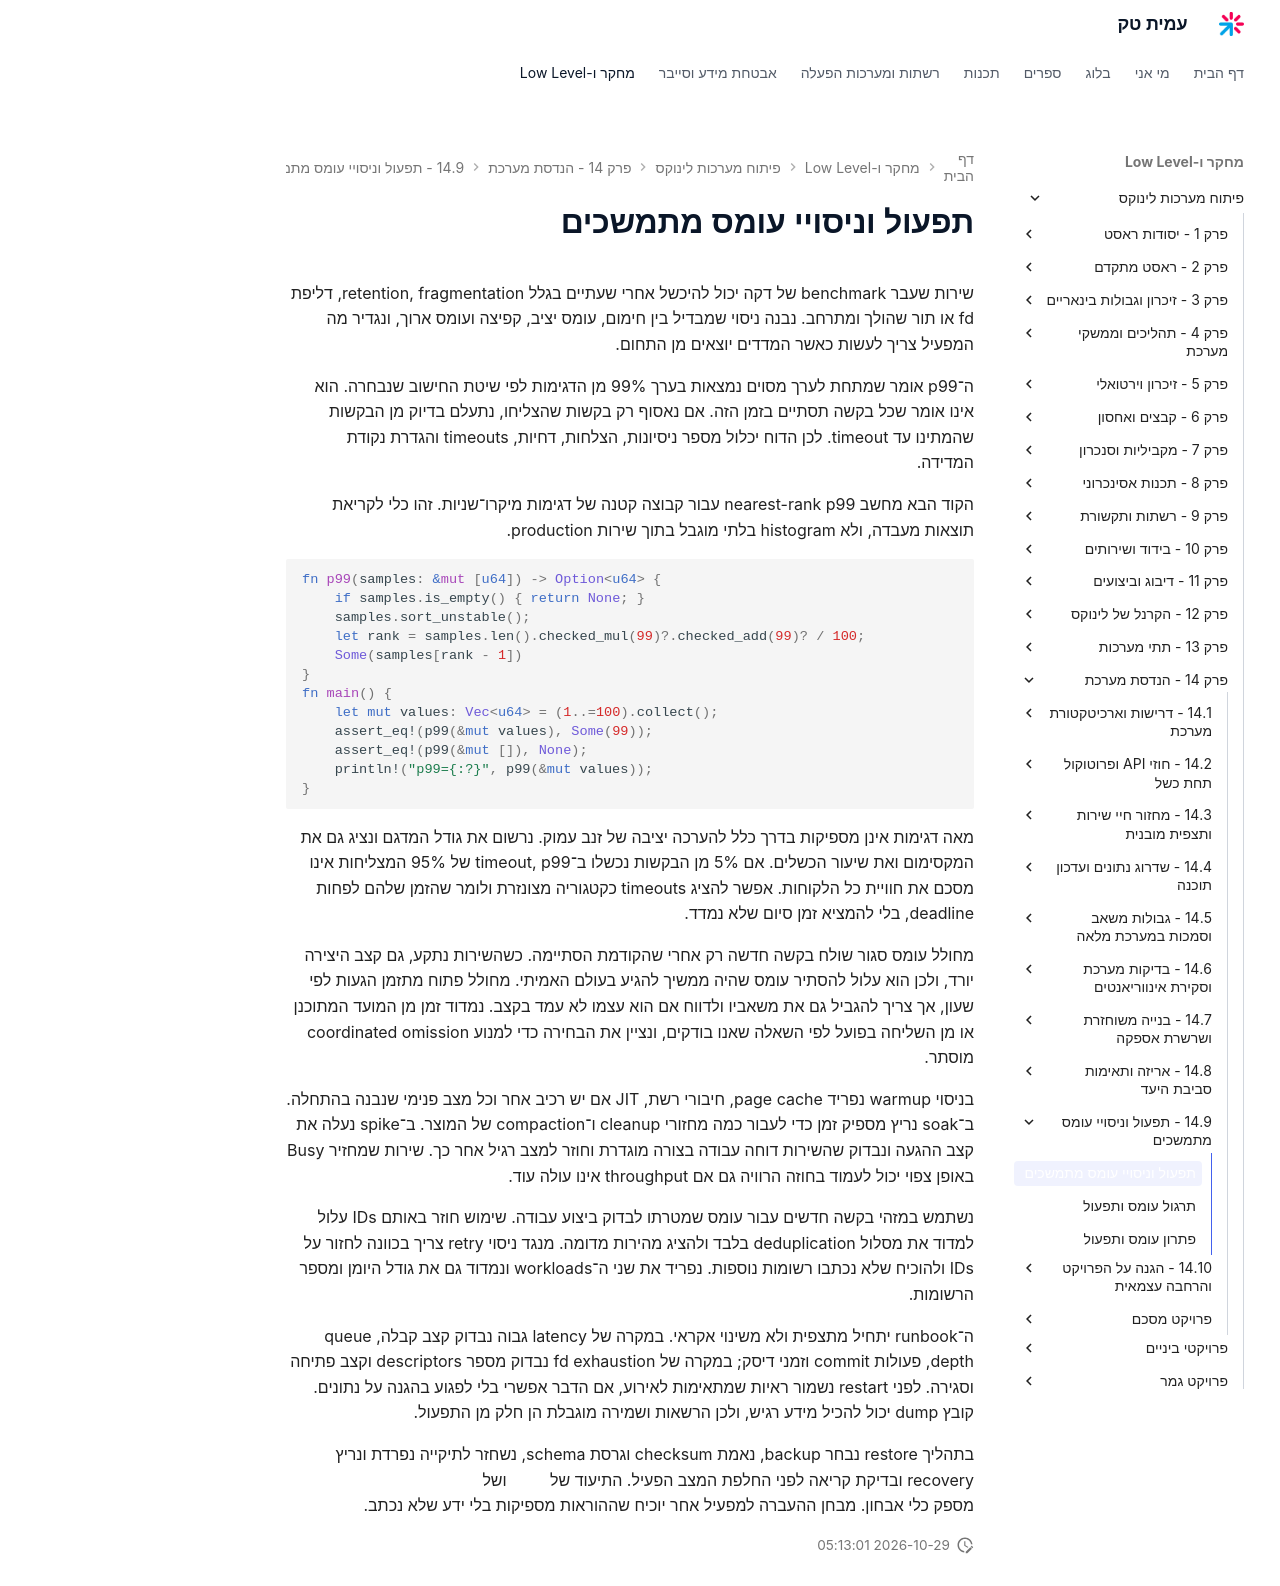

repository: AmitPinchasi/amittech · page: פיתוח-מערכות-לינוקס/14 - הנדסת מערכת/14.9 - תפעול וניסויי עומס מתמשכים/14.9 - תפעול וניסויי עומס מתמשכים - הרצאה/index.html · generator: mkdocs

# תפעול וניסויי עומס מתמשכים

שירות שעבר benchmark של דקה יכול להיכשל אחרי שעתיים בגלל retention, fragmentation, דליפת fd או תור שהולך ומתרחב. נבנה ניסוי שמבדיל בין חימום, עומס יציב, קפיצה ועומס ארוך, ונגדיר מה המפעיל צריך לעשות כאשר המדדים יוצאים מן התחום.

ה־p99 אומר שמתחת לערך מסוים נמצאות בערך 99% מן הדגימות לפי שיטת החישוב שנבחרה. הוא אינו אומר שכל בקשה תסתיים בזמן הזה. אם נאסוף רק בקשות שהצליחו, נתעלם בדיוק מן הבקשות שהמתינו עד timeout. לכן הדוח יכלול מספר ניסיונות, הצלחות, דחיות, timeouts והגדרת נקודת המדידה.

הקוד הבא מחשב nearest-rank p99 עבור קבוצה קטנה של דגימות מיקרו־שניות. זהו כלי לקריאת תוצאות מעבדה, ולא histogram בלתי מוגבל בתוך שירות production.

```rust
fn p99(samples: &mut [u64]) -> Option<u64> {
    if samples.is_empty() { return None; }
    samples.sort_unstable();
    let rank = samples.len().checked_mul(99)?.checked_add(99)? / 100;
    Some(samples[rank - 1])
}
fn main() {
    let mut values: Vec<u64> = (1..=100).collect();
    assert_eq!(p99(&mut values), Some(99));
    assert_eq!(p99(&mut []), None);
    println!("p99={:?}", p99(&mut values));
}
```

מאה דגימות אינן מספיקות בדרך כלל להערכה יציבה של זנב עמוק. נרשום את גודל המדגם ונציג גם את המקסימום ואת שיעור הכשלים. אם 5% מן הבקשות נכשלו ב־timeout, p99 של 95% המצליחות אינו מסכם את חוויית כל הלקוחות. אפשר להציג timeouts כקטגוריה מצונזרת ולומר שהזמן שלהם לפחות deadline, בלי להמציא זמן סיום שלא נמדד.

מחולל עומס סגור שולח בקשה חדשה רק אחרי שהקודמת הסתיימה. כשהשירות נתקע, גם קצב היצירה יורד, ולכן הוא עלול להסתיר עומס שהיה ממשיך להגיע בעולם האמיתי. מחולל פתוח מתזמן הגעות לפי שעון, אך צריך להגביל גם את משאביו ולדווח אם הוא עצמו לא עמד בקצב. נמדוד זמן מן המועד המתוכנן או מן השליחה בפועל לפי השאלה שאנו בודקים, ונציין את הבחירה כדי למנוע coordinated omission מוסתר.

בניסוי warmup נפריד page cache, חיבורי רשת, JIT אם יש רכיב אחר וכל מצב פנימי שנבנה בהתחלה. ב־soak נריץ מספיק זמן כדי לעבור כמה מחזורי cleanup ו־compaction של המוצר. ב־spike נעלה את קצב ההגעה ונבדוק שהשירות דוחה עבודה בצורה מוגדרת וחוזר למצב רגיל אחר כך. שירות שמחזיר Busy באופן צפוי יכול לעמוד בחוזה הרוויה גם אם throughput אינו עולה עוד.

נשתמש במזהי בקשה חדשים עבור עומס שמטרתו לבדוק ביצוע עבודה. שימוש חוזר באותם IDs עלול למדוד את מסלול deduplication בלבד ולהציג מהירות מדומה. מנגד ניסוי retry צריך בכוונה לחזור על IDs ולהוכיח שלא נכתבו רשומות נוספות. נפריד את שני ה־workloads ונמדוד גם את גודל היומן ומספר הרשומות.

ה־runbook יתחיל מתצפית ולא משינוי אקראי. במקרה של latency גבוה נבדוק קצב קבלה, queue depth, פעולות commit וזמני דיסק; במקרה של fd exhaustion נבדוק מספר descriptors וקצב פתיחה וסגירה. לפני restart נשמור ראיות שמתאימות לאירוע, אם הדבר אפשרי בלי לפגוע בהגנה על נתונים. קובץ dump יכול להכיל מידע רגיש, ולכן הרשאות ושמירה מוגבלת הן חלק מן התפעול.

בתהליך restore נבחר backup, נאמת checksum וגרסת schema, נשחזר לתיקייה נפרדת ונריץ recovery ובדיקת קריאה לפני החלפת המצב הפעיל. התיעוד של [proc](https://man7.org/linux/man-pages/man5/proc.5.html) ושל [systemd-coredump](https://www.freedesktop.org/software/systemd/man/latest/systemd-coredump.html) מספק כלי אבחון. מבחן ההעברה למפעיל אחר יוכיח שההוראות מספיקות בלי ידע שלא נכתב.
